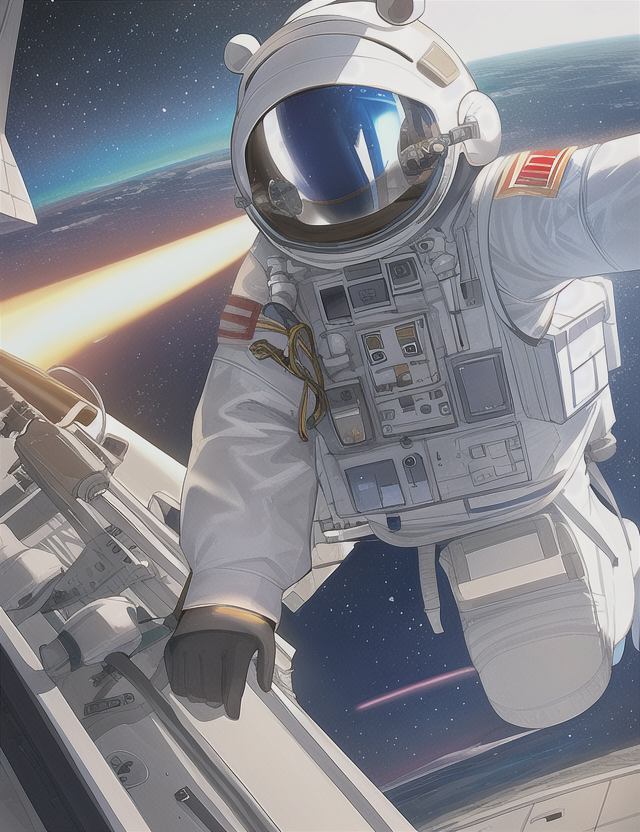
Generation parameters embedded in this image by AUTOMATIC1111 Stable Diffusion web UI or a fork of it (Forge, ...) (PNG 'parameters' text chunk):
high quality, intricate, vivid, outer_space, space_ship, space_station, Instagram,  astronaut,selfie,sailing
Negative prompt: bad anatomy, extra digits, bad hands, ((extra limbs:1.2)), deformation, (((deformed))), disfigured, mutilated, smudged,
bad quality, horrible quality, worse quality, worst quality, ugly, normal quality, low res, error, missing, cropped, bad,
fused feet, fused fingers, bad quality hands, low res hands, worst quality hands, (((fused limbs))), ((extra boobs)),
more than two hands, more than two arms, more than two legs, more than two boobs, splitting limbs, extra nipples,
((text, username, watermark, signature)),extra legs, more than two phones
Steps: 35, Sampler: Euler, CFG scale: 7, Seed: 3612581916, Size: 640x832, Model hash: 1a7df6b8, Denoising strength: 0.7, First pass size: 0x0